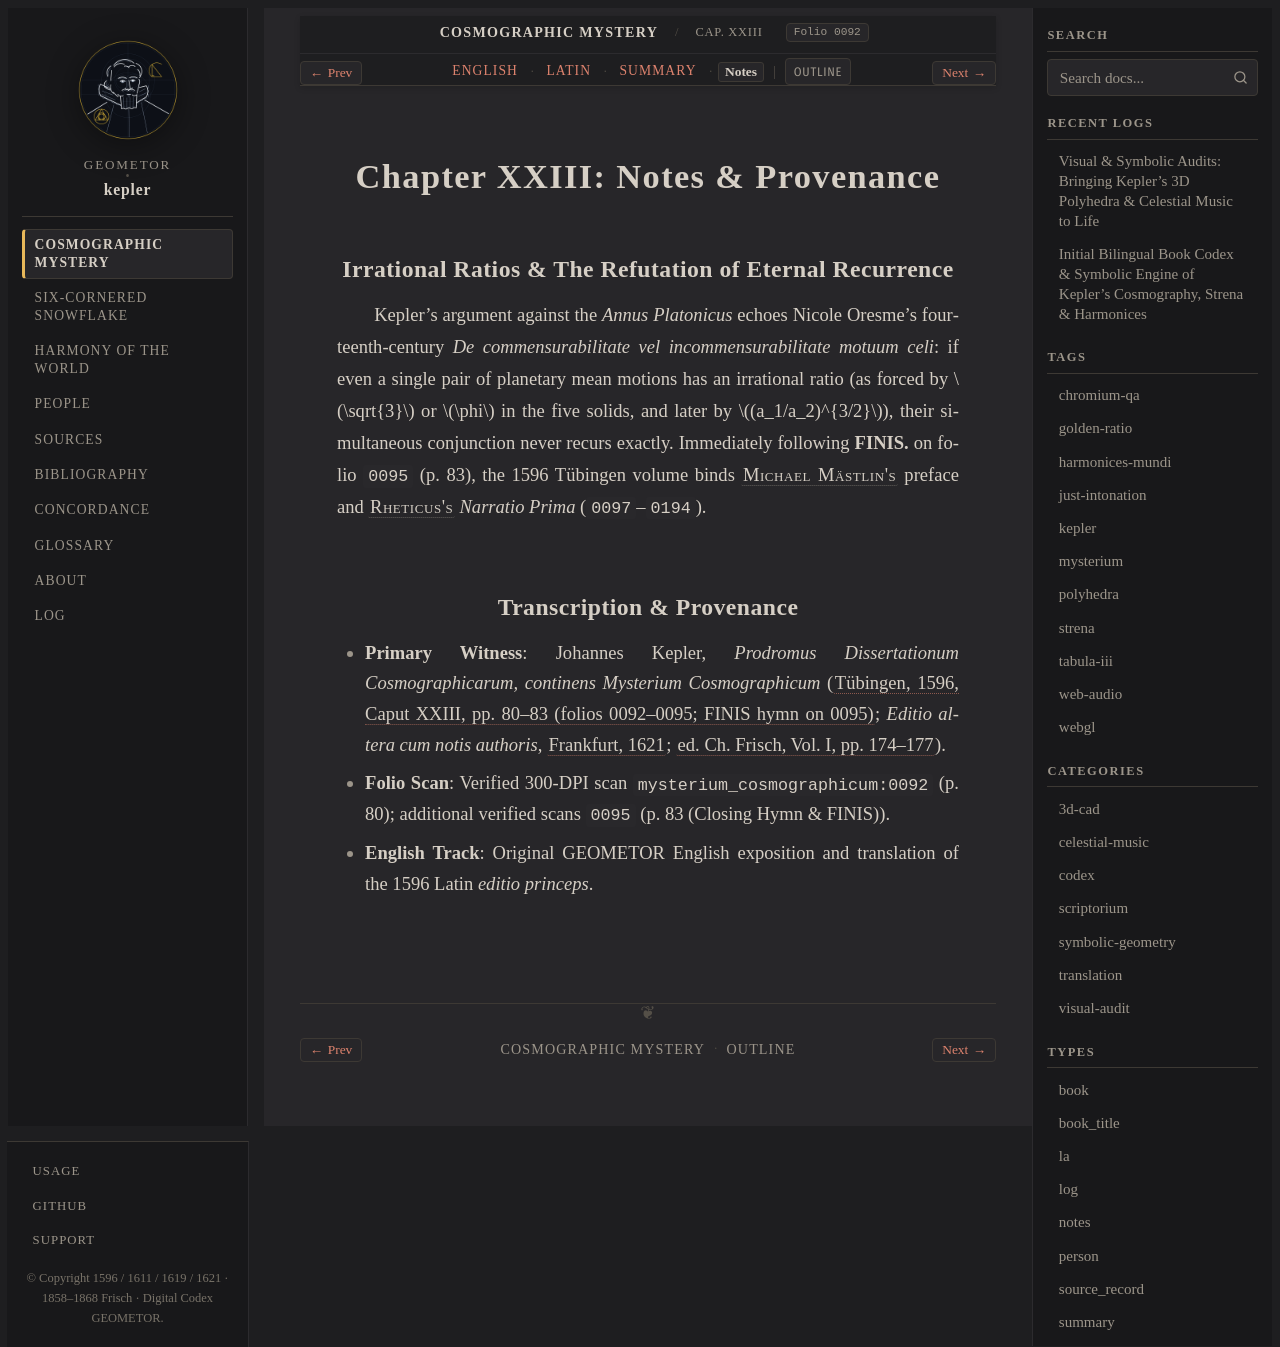

repository: geometor/kepler · page: mysterium_cosmographicum/cap_23/notes.html · generator: sphinx

:type: notes
:layout: book
:canonical_id: Cap. XXIII
:order: 24
:folio: mysterium_cosmographicum:0092

.. _mc-cap_23-notes:

Chapter XXIII: Notes & Provenance
=================================

Irrational Ratios & The Refutation of Eternal Recurrence
--------------------------------------------------------

Kepler's argument against the *Annus Platonicus* echoes Nicole Oresme's fourteenth-century *De commensurabilitate vel incommensurabilitate motuum celi*: if even a single pair of planetary mean motions has an irrational ratio (as forced by :math:`\sqrt{3}` or :math:`\phi` in the five solids, and later by :math:`(a_1/a_2)^{3/2}`), their simultaneous conjunction never recurs exactly. Immediately following **FINIS.** on folio ``0095`` (p. 83), the 1596 Tübingen volume binds :person:`Michael Mästlin's <maestlin>` preface and :person:`Rheticus's <rheticus>` *Narratio Prima* (``0097``–``0194``).

Transcription & Provenance
--------------------------

* **Primary Witness**: Johannes Kepler, *Prodromus Dissertationum Cosmographicarum, continens Mysterium Cosmographicum* (:cite:`Tübingen, 1596, Caput XXIII, pp. 80–83 (folios 0092–0095; FINIS hymn on 0095) <kepler:1596:mc>`; *Editio altera cum notis authoris*, :cite:`Frankfurt, 1621 <kepler:1621:mc2>`; :cite:`ed. Ch. Frisch, Vol. I, pp. 174–177 <frisch:1858:v1>`).
* **Folio Scan**: Verified 300-DPI scan ``mysterium_cosmographicum:0092`` (p. 80); additional verified scans ``0095`` (p. 83 (Closing Hymn & FINIS)).
* **English Track**: Original GEOMETOR English exposition and translation of the 1596 Latin *editio princeps*.
